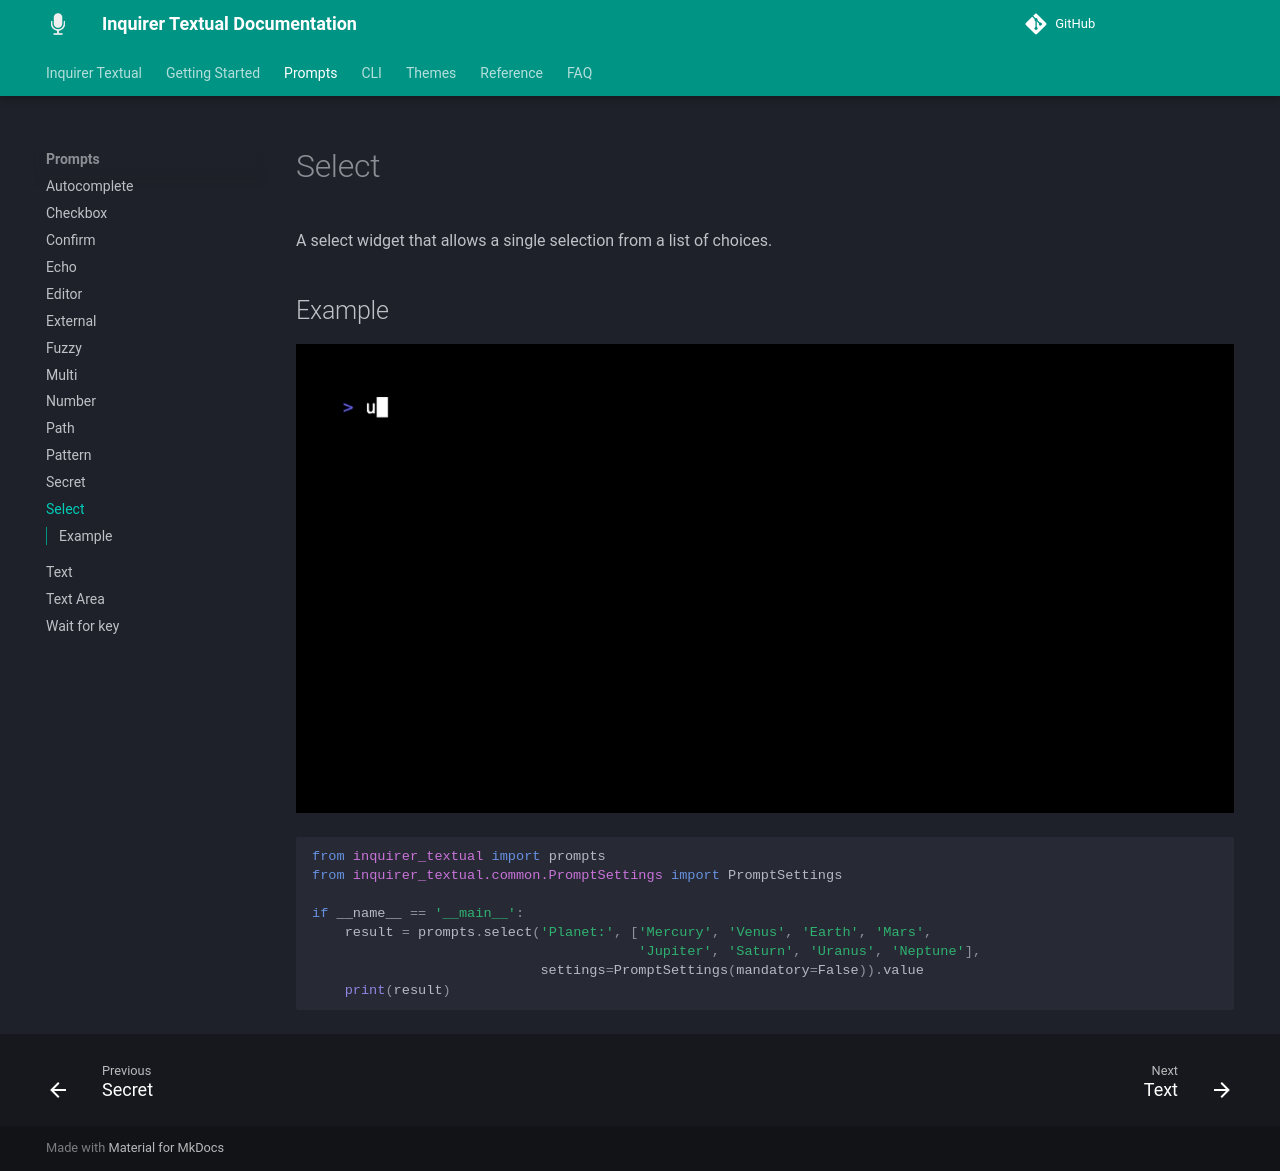

repository: robvanderleek/inquirer-textual · page: prompts/select/index.html · generator: mkdocs

# Select

A select widget that allows a single selection from a list of choices.

## Example

![Example](select.gif)

```python
--8<-- "examples/prompt_select.py"
```
